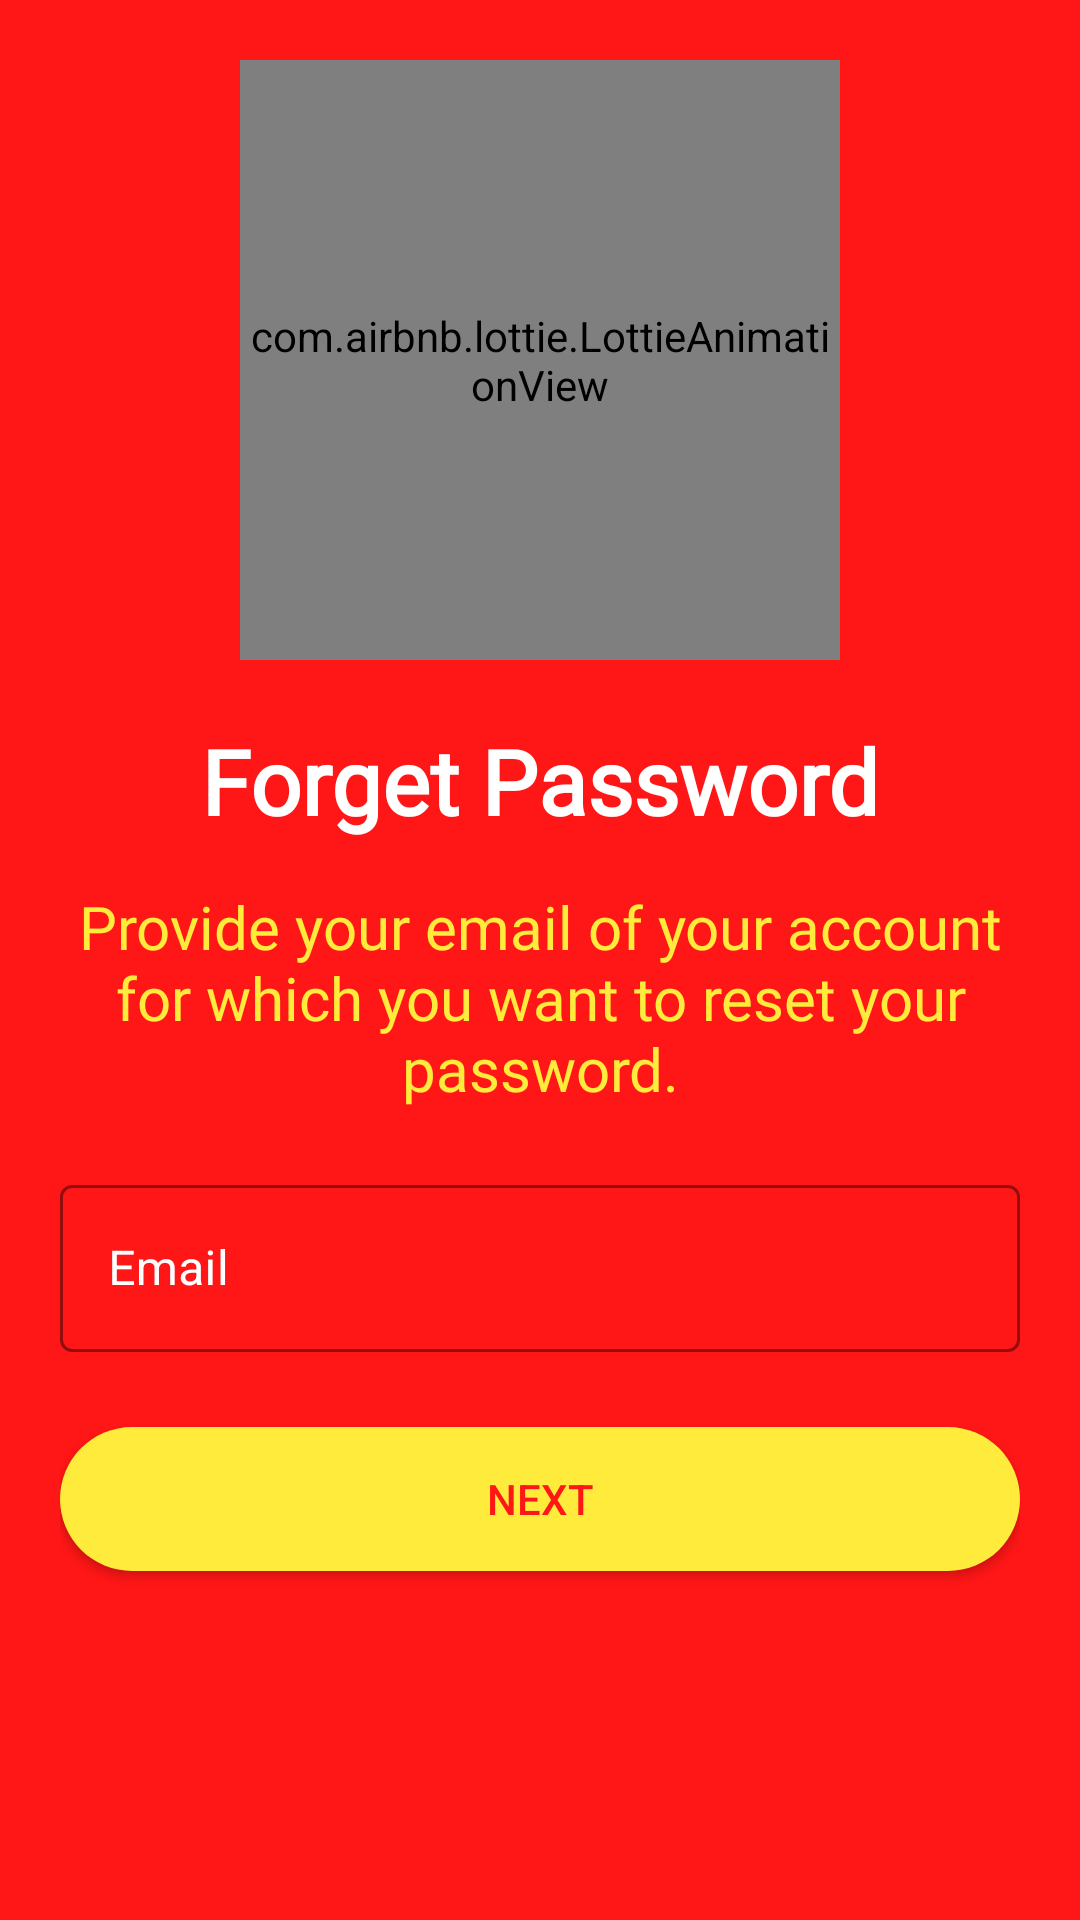

Write the Android layout XML for this screen, with the resource values it uses.
<!-- AndroidManifest.xml: application theme Theme.BookShelf -->
<!-- res/layout/activity_forgot_password.xml -->
<?xml version="1.0" encoding="utf-8"?>
<RelativeLayout xmlns:android="http://schemas.android.com/apk/res/android"
    xmlns:app="http://schemas.android.com/apk/res-auto"
    xmlns:gpb="http://schemas.android.com/apk/res-auto"
    xmlns:tools="http://schemas.android.com/tools"

    android:layout_width="match_parent"
    android:layout_height="match_parent"
    android:background="@color/background"
    android:padding="20dp"
    android:transitionName="login_signup_tran"
    tools:context=".activities.ForgotPassword">

    <com.jpardogo.android.googleprogressbar.library.GoogleProgressBar
        android:id="@+id/progress_bar_forgot_pass"
        android:layout_width="100dp"
        android:layout_height="100dp"
        android:layout_centerInParent="true"
        android:visibility="gone"
        gpb:colors="@array/prog_bar_colors"
        gpb:type="nexus_rotation_cross" />

    <RelativeLayout
        android:id="@+id/rlForgotPass"
        android:layout_width="match_parent"
        android:layout_height="match_parent">

        <ImageView
            android:id="@+id/backForgetPass"
            android:layout_width="wrap_content"
            android:layout_height="wrap_content"
            android:src="@drawable/ic_back" />

        <com.airbnb.lottie.LottieAnimationView
            android:id="@+id/logoForgotPass"
            android:layout_width="200dp"
            android:layout_height="200dp"
            android:layout_below="@+id/backForgetPass"
            android:layout_centerHorizontal="true"
            app:lottie_autoPlay="true"
            app:lottie_rawRes="@raw/logo"
            app:lottie_repeatCount="10"
            app:lottie_repeatMode="restart" />

        <TextView
            android:id="@+id/forgotPasswordTitle"
            android:layout_width="wrap_content"
            android:layout_height="wrap_content"
            android:layout_below="@+id/logoForgotPass"
            android:layout_centerHorizontal="true"
            android:layout_marginTop="20dp"
            android:fontFamily="@font/techfont"
            android:text="@string/forget_password"
            android:textColor="@color/white"
            android:textSize="30sp"
            android:textStyle="bold"
            android:transitionName="logo_bottom" />

        <TextView
            android:id="@+id/forgotPasswordSlogan"
            android:layout_width="wrap_content"
            android:layout_height="wrap_content"
            android:layout_below="@+id/forgotPasswordTitle"
            android:layout_marginTop="15dp"
            android:fontFamily="@font/el_valle_italica"
            android:text="@string/forget_password_slogan"
            android:textAlignment="center"
            android:textColor="@color/yellow"
            android:textSize="20sp"
            android:transitionName="slogan" />

        <com.google.android.material.textfield.TextInputLayout
            android:id="@+id/emailForgotPassword"
            style="@style/Widget.MaterialComponents.TextInputLayout.OutlinedBox"
            android:layout_width="match_parent"
            android:layout_height="wrap_content"
            android:layout_below="@+id/forgotPasswordSlogan"
            android:layout_marginTop="20dp"
            android:hint="@string/email"
            android:textColorHint="@color/white"
            app:boxStrokeColor="@color/white"
            app:errorIconTint="@color/yellow"
            app:errorTextColor="@color/yellow"
            app:hintAnimationEnabled="true"
            app:hintTextColor="@color/white">

            <com.google.android.material.textfield.TextInputEditText
                android:layout_width="match_parent"
                android:layout_height="wrap_content"
                android:drawableStart="@drawable/ic_email"
                android:drawablePadding="10dp"
                android:inputType="textEmailAddress"
                android:textColor="@color/white" />

        </com.google.android.material.textfield.TextInputLayout>

        <androidx.appcompat.widget.AppCompatButton
            android:id="@+id/nextBtn"
            android:layout_width="match_parent"
            android:layout_height="wrap_content"
            android:layout_below="@+id/emailForgotPassword"
            android:layout_marginTop="25dp"
            android:background="@drawable/button_bg"
            android:text="@string/next"
            android:textColor="@color/background"
            android:transitionName="btn_tran" />

    </RelativeLayout>

</RelativeLayout>
<!-- resources referenced by this layout -->
<resources>
  <array name="prog_bar_colors">
          <item>#FF2A44</item>
          <item>#7ED321</item>
          <item>#FAA312</item>
          <item>#4A90E2</item>
      </array>
  <color name="background">#FF1616</color>
  <color name="white">#FFFFFFFF</color>
  <color name="yellow">#ffeb3b</color>
  <!-- drawable button_bg (drawable-v24) -->
  <?xml version="1.0" encoding="utf-8"?>
  <shape xmlns:android="http://schemas.android.com/apk/res/android">
  
      <solid android:color="@color/yellow" />
  
      <corners android:radius="30dp" />
  
  </shape>
  <string name="email">Email</string>
  <string name="forget_password">Forget Password</string>
  <string name="forget_password_slogan">Provide your email of your account for which you want to reset your password.</string>
  <string name="next">Next</string>
  <style name="Theme.BookShelf" parent="Theme.MaterialComponents.DayNight.NoActionBar">
          
          <item name="colorPrimary">@color/background</item>
          <item name="colorPrimaryVariant">@color/background</item>
          <item name="colorOnPrimary">@color/white</item>
          
          <item name="colorSecondary">@color/teal_200</item>
          <item name="colorSecondaryVariant">@color/teal_700</item>
          <item name="colorOnSecondary">@color/white</item>
          
          <item name="android:statusBarColor" tools:targetApi="l">?attr/colorPrimaryVariant</item>
          
      </style>
  <color name="teal_200">#FF03DAC5</color>
  <color name="teal_700">#FF018786</color>
</resources>
